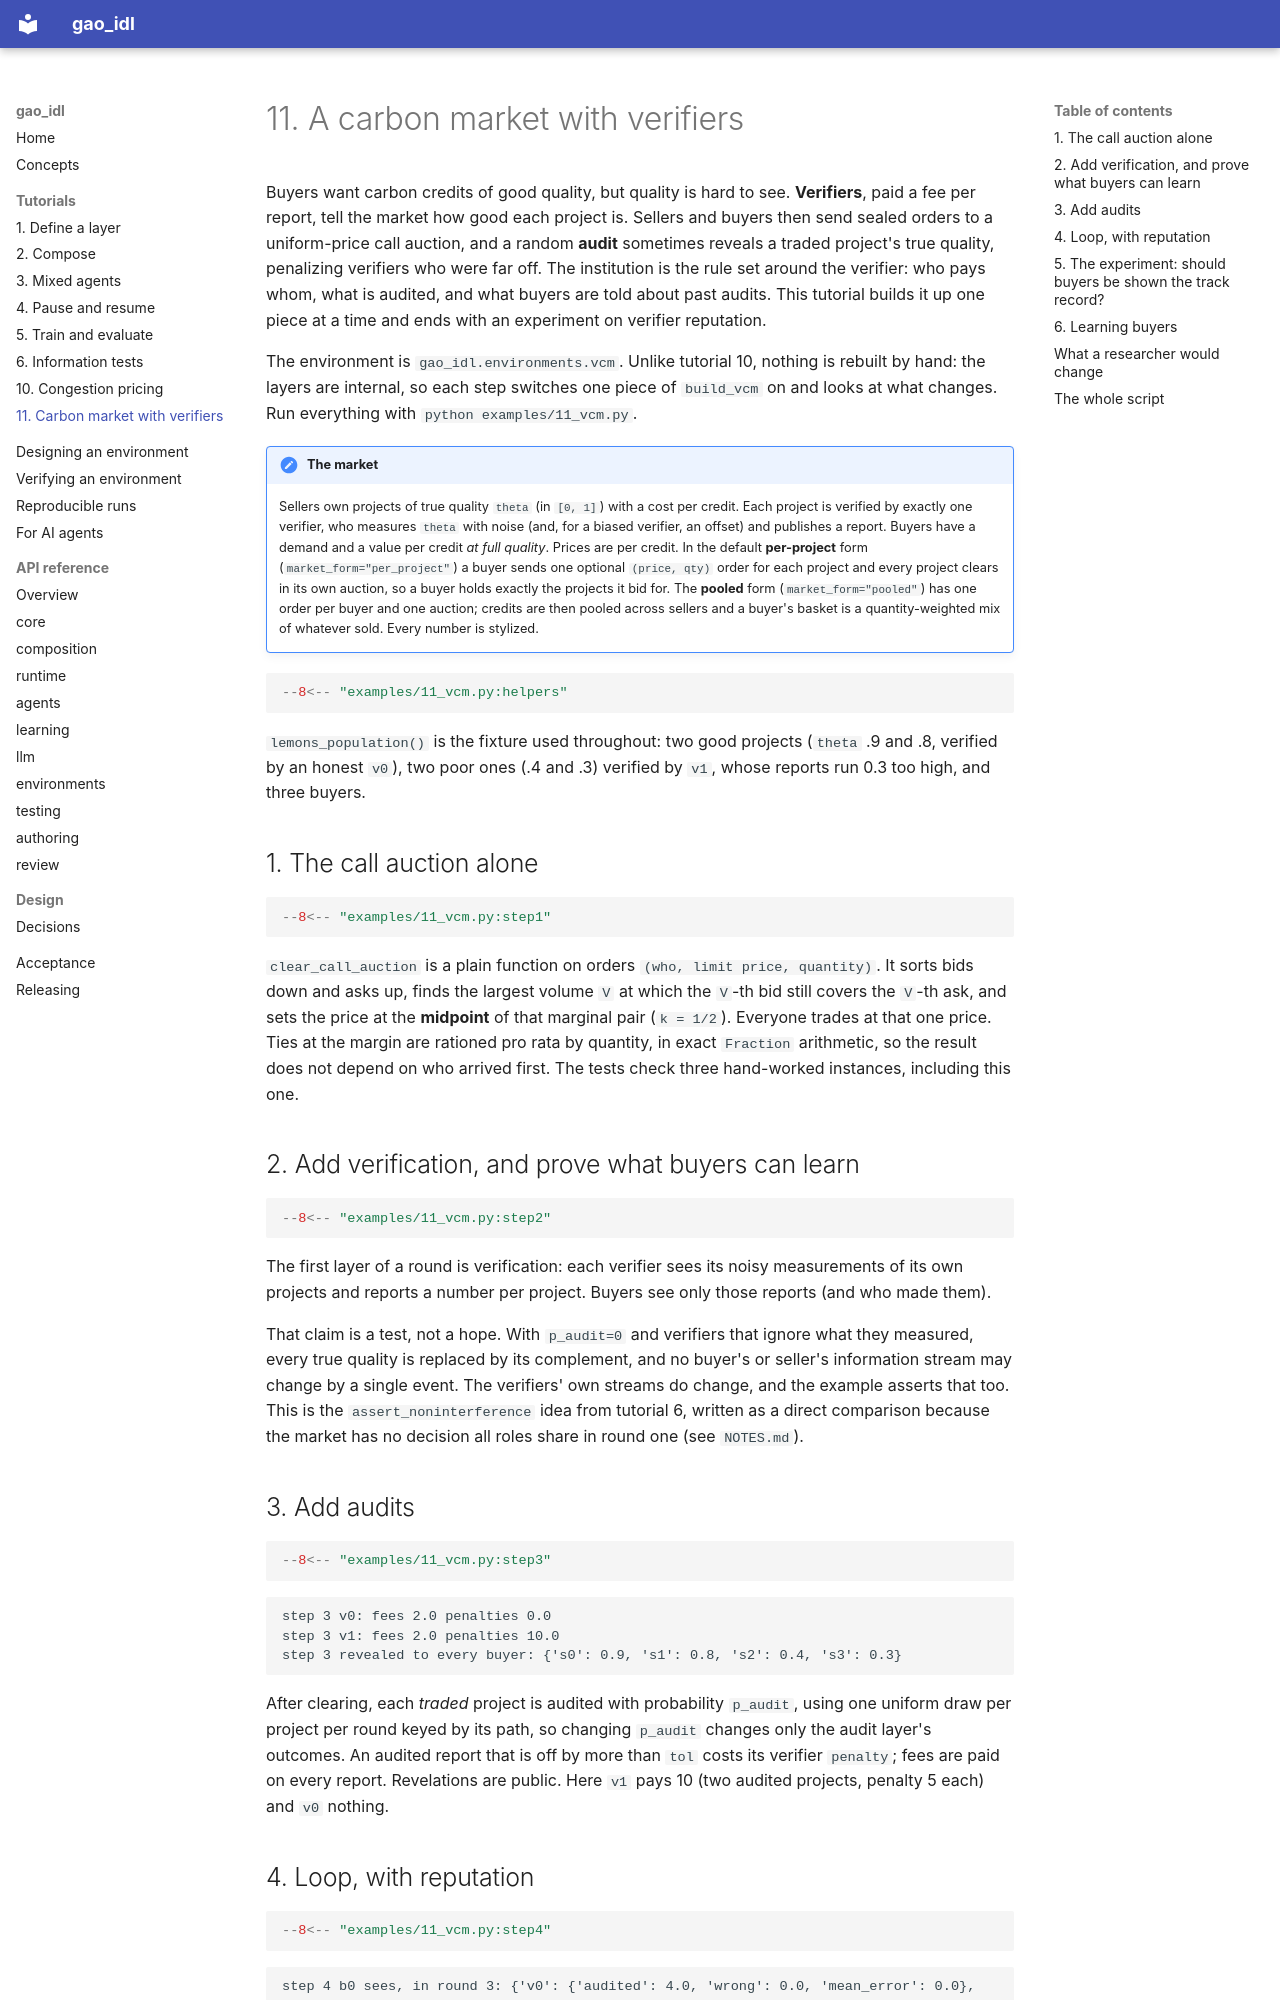

repository: tolkienbagchi/GAO-Institutional-Design · page: tutorials/vcm/index.html · generator: mkdocs

# 11. A carbon market with verifiers

Buyers want carbon credits of good quality, but quality is hard to see. **Verifiers**, paid a fee
per report, tell the market how good each project is. Sellers and buyers then send sealed orders
to a uniform-price call auction, and a random **audit** sometimes reveals a traded project's true
quality, penalizing verifiers who were far off. The institution is the rule set around the verifier:
who pays whom, what is audited, and what buyers are told about past audits. This tutorial builds it
up one piece at a time and ends with an experiment on verifier reputation.

The environment is `gao_idl.environments.vcm`. Unlike tutorial 10, nothing is rebuilt by hand: the
layers are internal, so each step switches one piece of `build_vcm` on and looks at what changes.
Run everything with `python examples/11_vcm.py`.

!!! note "The market"
    Sellers own projects of true quality `theta` (in `[0, 1]`) with a cost per credit. Each
    project is verified by exactly one verifier, who measures `theta` with noise (and, for a
    biased verifier, an offset) and publishes a report. Buyers have a demand and a value per
    credit *at full quality*. Prices are per credit. In the default **per-project** form
    (`market_form="per_project"`) a buyer sends one optional `(price, qty)` order for each project
    and every project clears in its own auction, so a buyer holds exactly the projects it bid for.
    The **pooled** form (`market_form="pooled"`) has one order per buyer and one auction; credits
    are then pooled across sellers and a buyer's basket is a quantity-weighted mix of whatever
    sold. Every number is stylized.

```python
--8<-- "examples/11_vcm.py:helpers"
```

`lemons_population()` is the fixture used throughout: two good projects (`theta` .9 and .8,
verified by an honest `v0`), two poor ones (.4 and .3) verified by `v1`, whose reports run 0.3 too
high, and three buyers.

## 1. The call auction alone

```python
--8<-- "examples/11_vcm.py:step1"
```

`clear_call_auction` is a plain function on orders `(who, limit price, quantity)`. It sorts bids
down and asks up, finds the largest volume `V` at which the `V`-th bid still covers the `V`-th
ask, and sets the price at the **midpoint** of that marginal pair (`k = 1/2`). Everyone trades at
that one price. Ties at the margin are rationed pro rata by quantity, in exact `Fraction`
arithmetic, so the result does not depend on who arrived first. The tests check three hand-worked
instances, including this one.

## 2. Add verification, and prove what buyers can learn

```python
--8<-- "examples/11_vcm.py:step2"
```

The first layer of a round is verification: each verifier sees its noisy measurements of its own
projects and reports a number per project. Buyers see only those reports (and who made them).

That claim is a test, not a hope. With `p_audit=0` and verifiers that ignore what they measured,
every true quality is replaced by its complement, and no buyer's or seller's information stream
may change by a single event. The verifiers' own streams do change, and the
example asserts that too. This is the `assert_noninterference` idea from tutorial 6, written as a
direct comparison because the market has no decision all roles share in round one (see `NOTES.md`).

## 3. Add audits

```python
--8<-- "examples/11_vcm.py:step3"
```

```text
step 3 v0: fees 2.0 penalties 0.0
step 3 v1: fees 2.0 penalties 10.0
step 3 revealed to every buyer: {'s0': 0.9, 's1': 0.8, 's2': 0.4, 's3': 0.3}
```

After clearing, each *traded* project is audited with probability `p_audit`, using one uniform
draw per project per round keyed by its path, so changing `p_audit` changes only the audit layer's
outcomes. An audited report that is off by more than `tol` costs its verifier `penalty`; fees are
paid on every report. Revelations are public. Here `v1` pays 10 (two audited projects, penalty 5
each) and `v0` nothing.

## 4. Loop, with reputation

```python
--8<-- "examples/11_vcm.py:step4"
```

```text
step 4 b0 sees, in round 3: {'v0': {'audited': 4.0, 'wrong': 0.0, 'mean_error': 0.0}, 'v1': {'audited': 4.0, 'wrong': 4.0, 'mean_error': 0.31}}
```

The audit layer exits `again` until the last round. It also writes each verifier's audit history
to the store; the connector into the next round copies it into the buyers' state (a layer's
`observe` cannot read the store). With `reputation_visible=False` that copy is simply not made, and
the buyers' observations contain no trace of it.
